Photos from the image-classification dataset "AppleBalanced" in the GitHub repository Kuroi042/Leaffliction. Its 3 classes are: apple black rot, apple rust, apple scab.

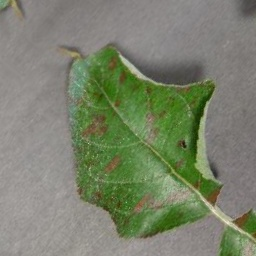
Label: apple rust

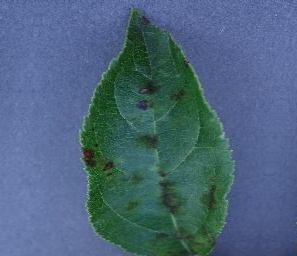
Label: apple scab

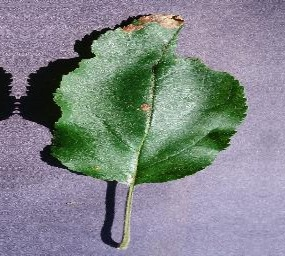
Label: apple black rot

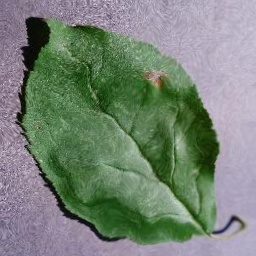
Label: apple black rot

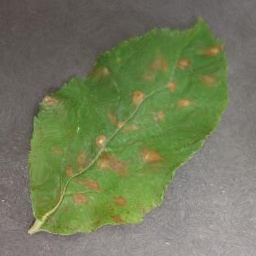
Label: apple rust

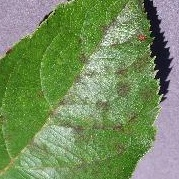
Label: apple scab
